Run: headless pygame with SDL's dummy video driver; simulated clock (each Clock.tick advances the game by its frame time, no real sleeping); random seed 0; keys injected as events and as key.get_pressed() state; no mouse input.
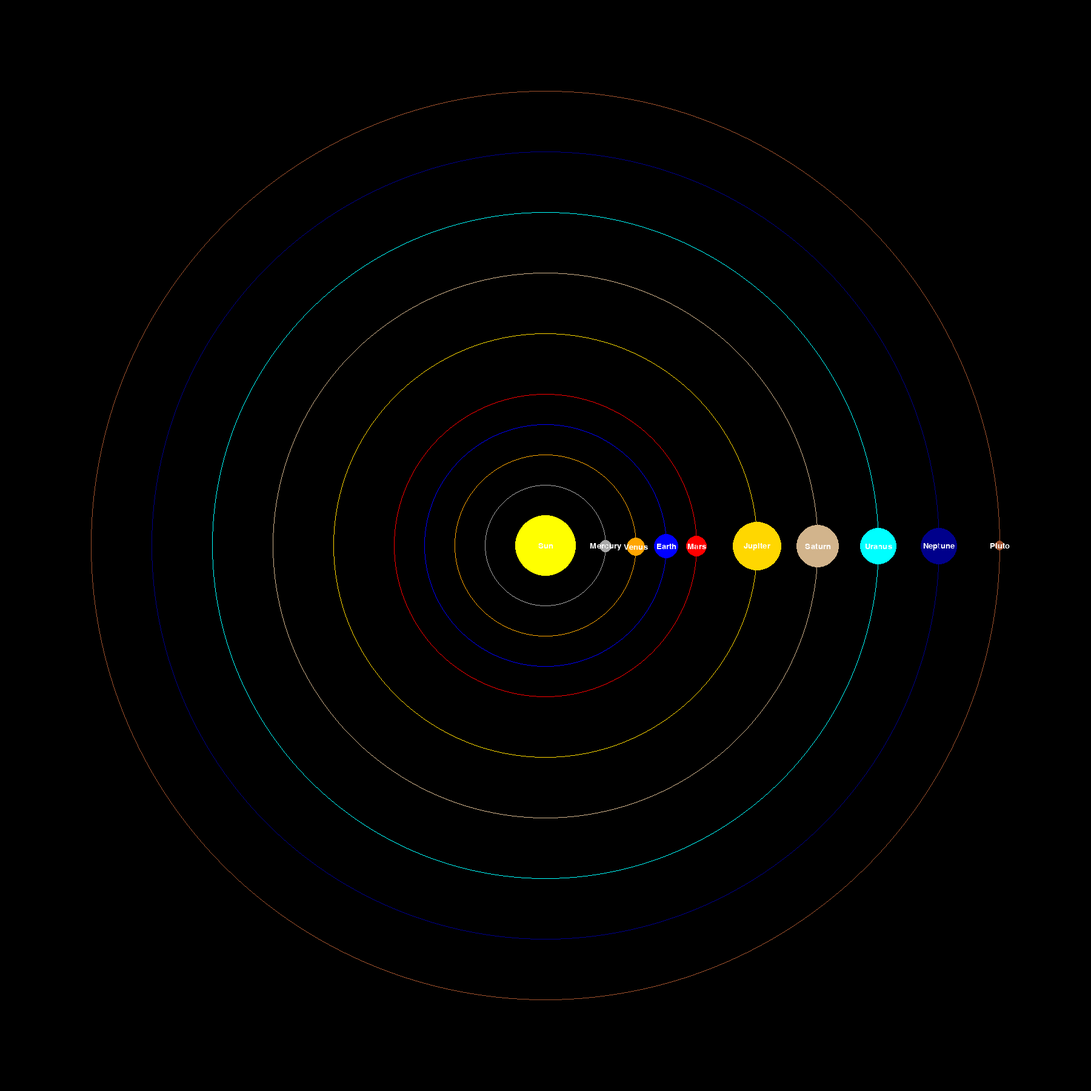
Frame 1 of 4 · flips 1–60 · no input
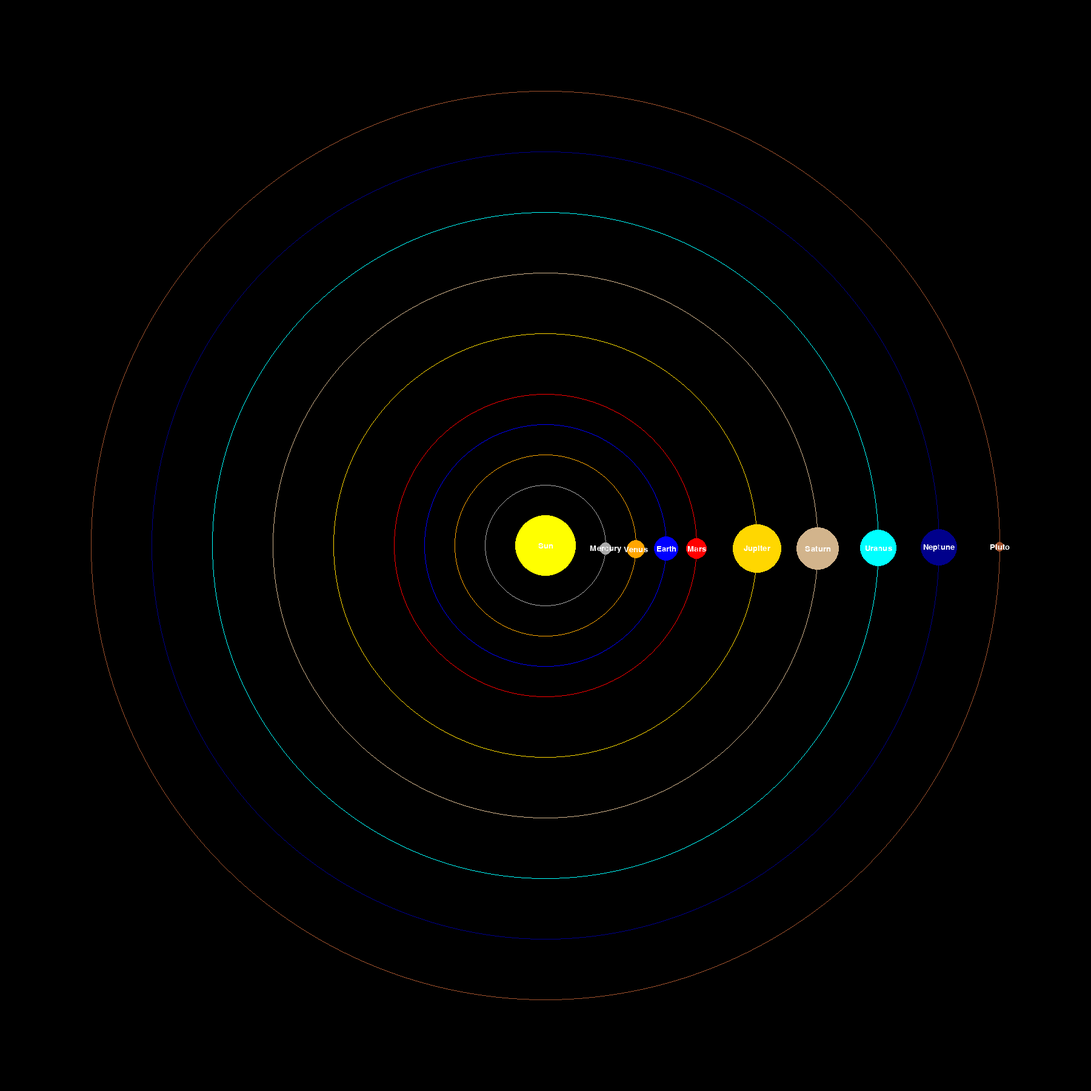
Frame 2 of 4 · flips 61–180 · tapped SPACE, RETURN · held RIGHT (→), D
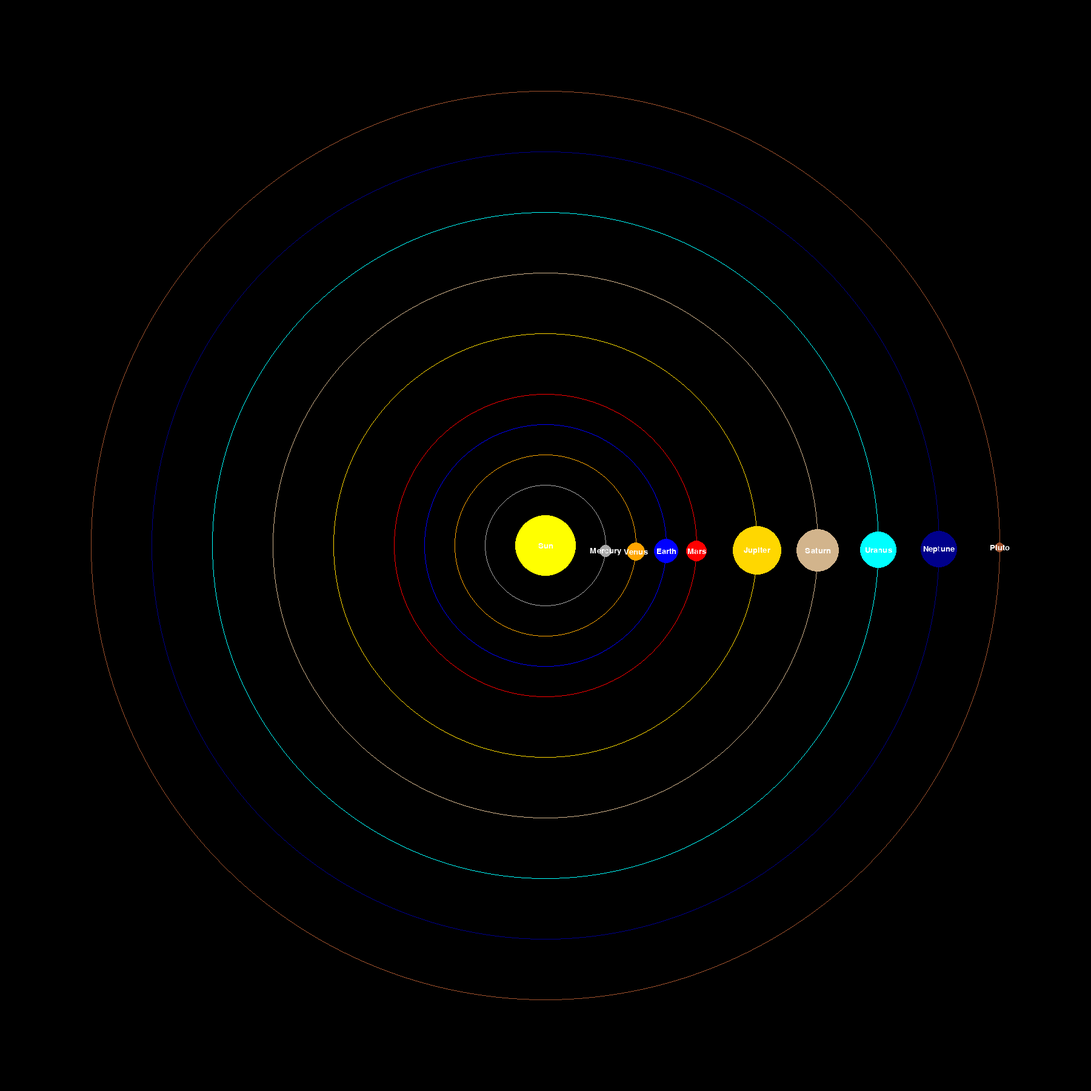
Frame 3 of 4 · flips 181–300 · held DOWN (↓), S
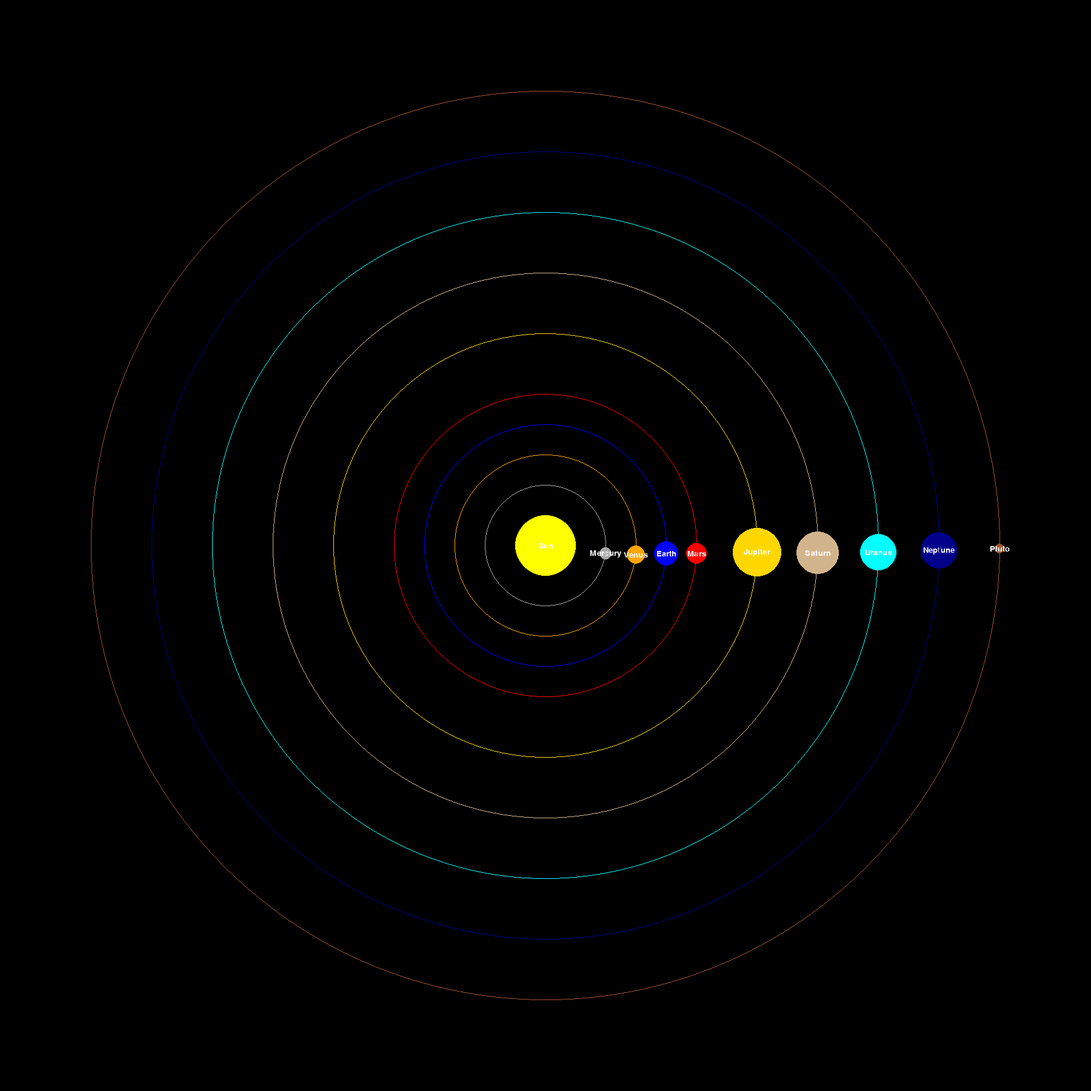
Frame 4 of 4 · flips 301–420 · held LEFT (←), A, UP (↑), W

The pygame program that drew these frames:

"""
Created by Sk. Salahuddin
This is copyright project
"""
import math
import pygame
from pygame.locals import *

SCREEN_WIDTH = 1800
SCREEN_HEIGHT = 1800

SUN_RADIUS = 50

# Planet data: name, radius, orbit radius, orbit speed, color
PLANETS = [
    ("Mercury", 10, 100, 0.02, pygame.Color("#A9A9A9")),  # Gray
    ("Venus", 15, 150, 0.015, pygame.Color("#FFA500")),  # Orange
    ("Earth", 20, 200, 0.01, pygame.Color("#0000FF")),  # Blue
    ("Mars", 17, 250, 0.008, pygame.Color("#FF0000")),  # Red
    ("Jupiter", 40, 350, 0.005, pygame.Color("#FFD700")),  # Gold
    ("Saturn", 35, 450, 0.004, pygame.Color("#D2B48C")),  # Tan
    ("Uranus", 30, 550, 0.003, pygame.Color("#00FFFF")),  # Cyan
    ("Neptune", 30, 650, 0.002, pygame.Color("#00008B")),  # Dark Blue
    ("Pluto", 8, 750, 0.001, pygame.Color("#A0522D"))  # Brown
]

class CelestialBody:
    def __init__(self, name, radius, orbit_radius, orbit_speed, color):
        self.name = name
        self.radius = radius
        self.orbit_radius = orbit_radius
        self.orbit_speed = orbit_speed
        self.color = color
        self.angle = 0

    def update(self, dt):
        self.angle += self.orbit_speed * dt

    def get_position(self):
        x = SCREEN_WIDTH // 2 + math.cos(self.angle) * self.orbit_radius
        y = SCREEN_HEIGHT // 2 + math.sin(self.angle) * self.orbit_radius
        return x, y

    def draw(self, surface):
        x, y = self.get_position()
        pygame.draw.circle(surface, self.color, (int(x), int(y)), self.radius)

        # Draw planet name
        font = pygame.font.Font(None, 20)
        text = font.render(self.name, True, (255, 255, 255))
        text_rect = text.get_rect(center=(int(x), int(y)))
        surface.blit(text, text_rect)

        # Draw orbit circle
        pygame.draw.circle(surface, self.color, (SCREEN_WIDTH // 2, SCREEN_HEIGHT // 2), self.orbit_radius, 1)

def main():
    pygame.init()
    screen = pygame.display.set_mode((SCREEN_WIDTH, SCREEN_HEIGHT))
    pygame.display.set_caption("Solar System Simulator")

    sun = CelestialBody("Sun", SUN_RADIUS, 0, 0, pygame.Color("yellow"))
    planets = []

    for planet_data in PLANETS:
        name, radius, orbit_radius, orbit_speed, color = planet_data
        planet = CelestialBody(name, radius, orbit_radius, orbit_speed, color)
        planets.append(planet)

    clock = pygame.time.Clock()
    is_running = True

    while is_running:
        dt = clock.tick(60) / 1000.0

        for event in pygame.event.get():
            if event.type == QUIT:
                is_running = False

        screen.fill((0, 0, 0))  # Clear the screen

        for planet in planets:
            planet.update(dt)
            planet.draw(screen)
        sun.draw(screen)
        pygame.display.flip()
    pygame.quit()

if __name__ == '__main__':
    main()
